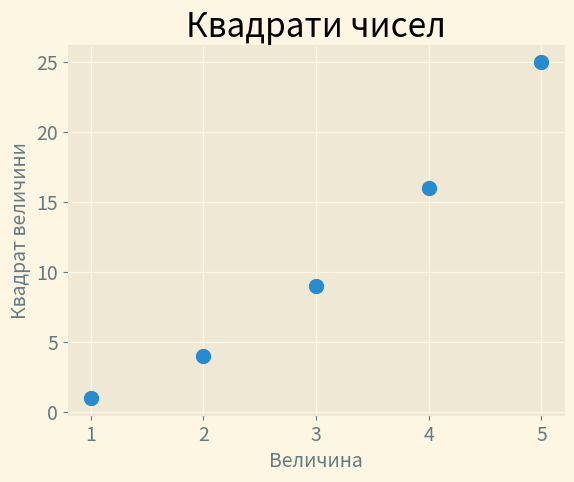

The script that saved this image:
import matplotlib.pyplot as plt

x_values = [1, 2, 3, 4, 5]
y_values = [1, 4, 9, 16, 25]

plt.style.use('Solarize_Light2')
fig, ax = plt.subplots()
ax.scatter(x_values, y_values, s=100)  # Де s - розмір точки

ax.set_title('Квадрати чисел', fontsize=24)
ax.set_xlabel('Величина', fontsize=14)
ax.set_ylabel('Квадрат величини', fontsize=14)

ax.tick_params(axis='both', labelsize=14)

plt.show()
